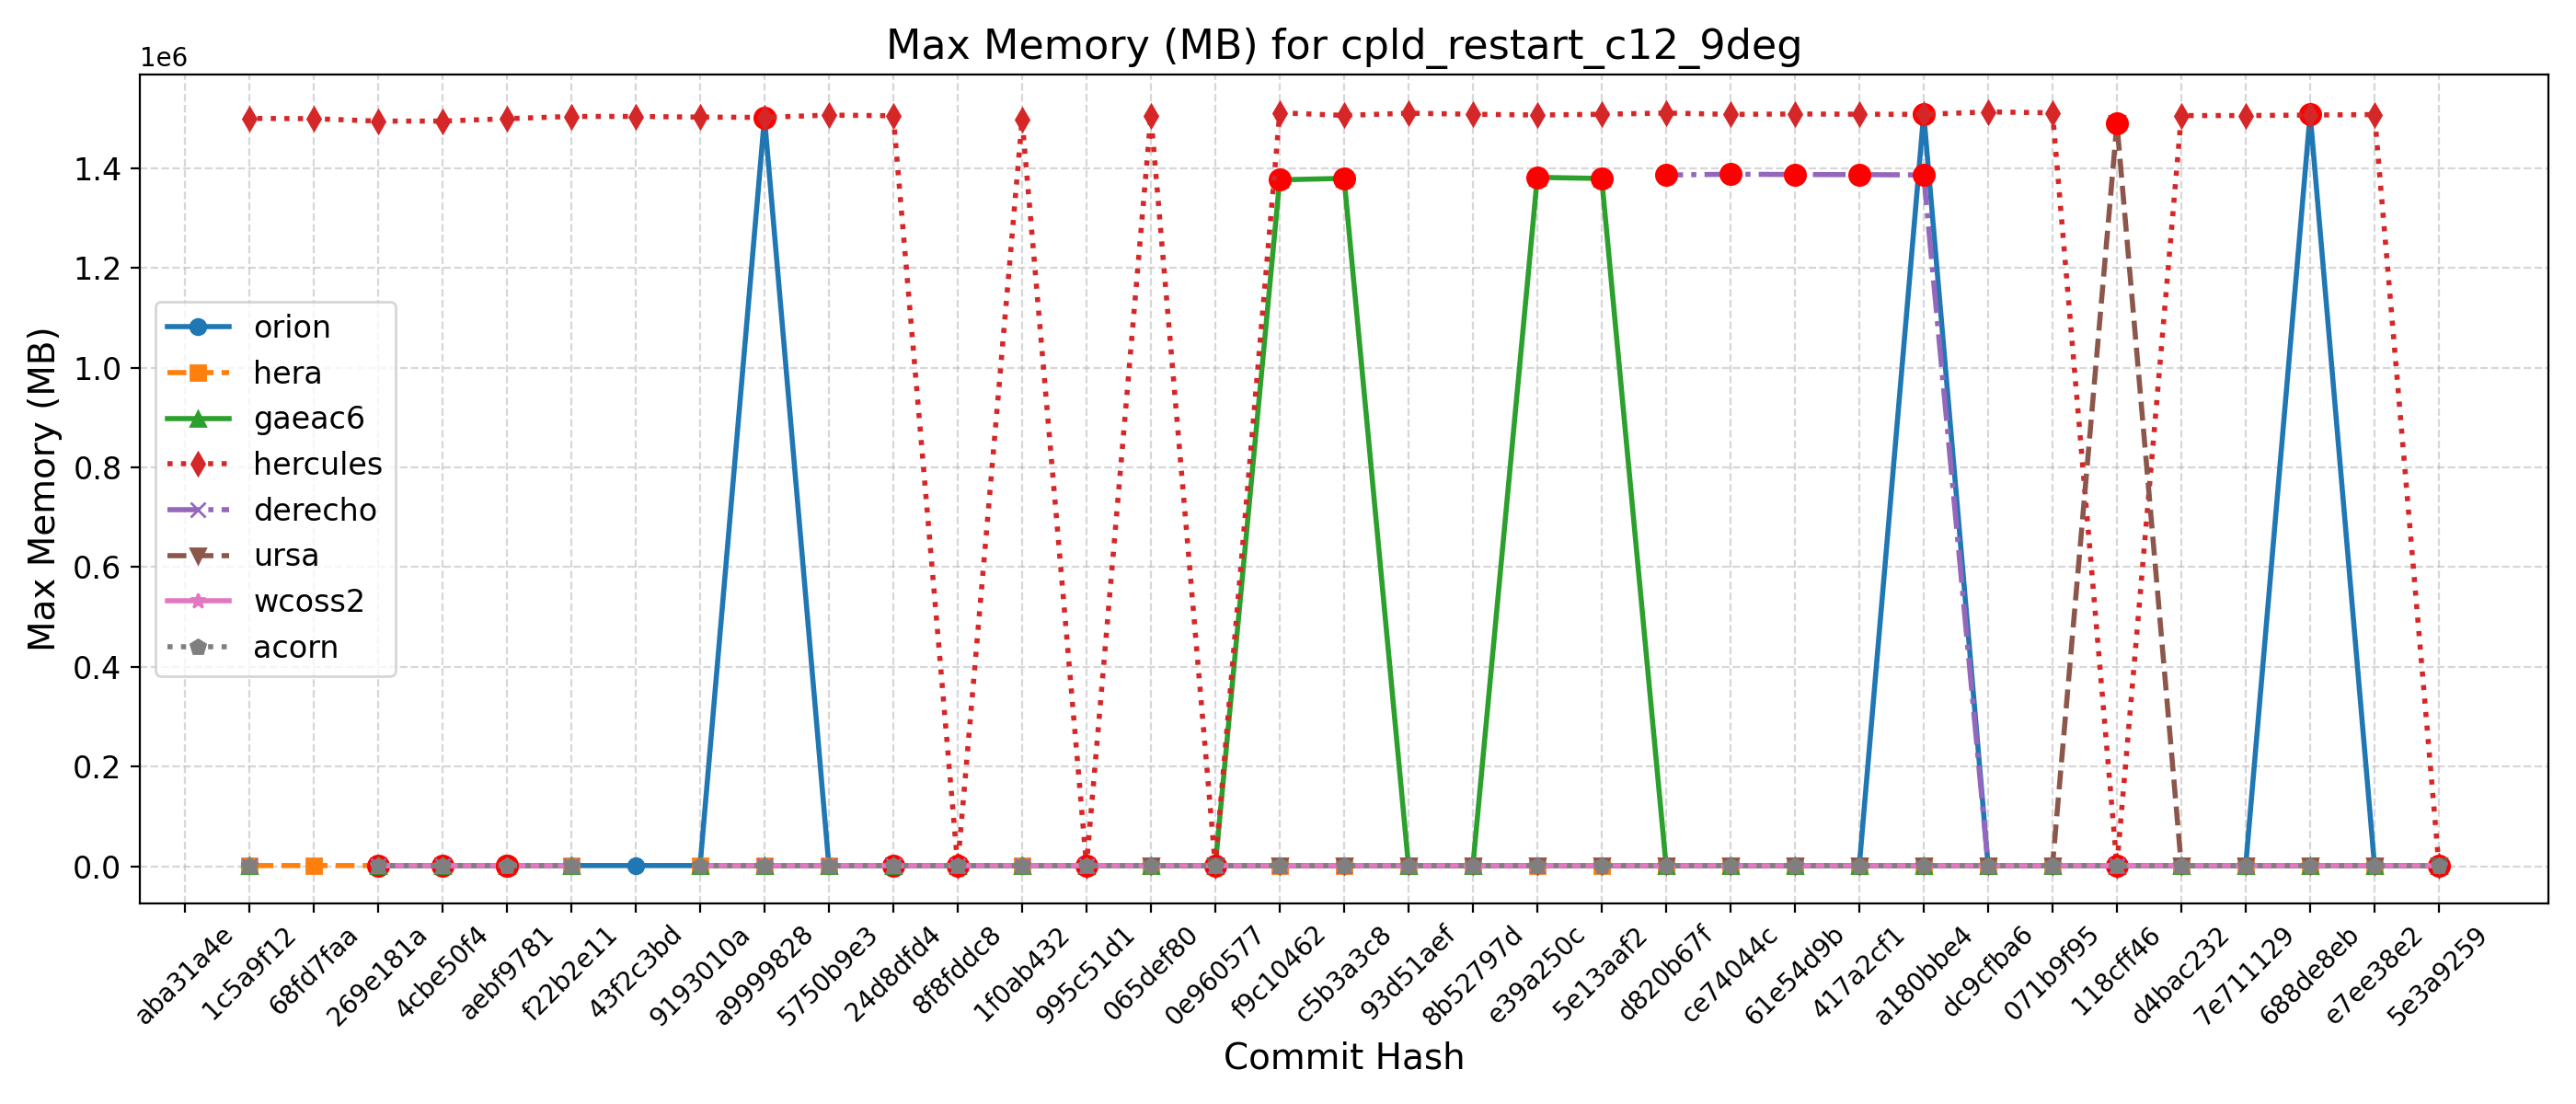

The file beside this chart, header and first rows:
Hash, Date, Message, orion, hera, gaeac6, hercules, derecho, ursa, wcoss2, acorn
5e3a9259, 2025-09-10, Introduce tuning parameter for convectiv…, 1506, 1532, 1380, 1506, , 1488, 1393, 1396
e7ee38e2, 2025-09-08, Scale-aware 3DTKE EDMF and TTE-EDMF GFS …, 1507, 1530, 1379, 1507448, , 1489, 1395, 1396
688de8eb, 2025-09-04, Fix default cdmbgwd settings (#2788), 1508660, 1532, 1379, 1506464, , 1489, 1393, 1395
7e711129, 2025-09-02, Use container with spack stack 1.9.2 (#2…, 1507, 1531, 1378, 1505480, 1384, 1488, 1394, 1396
d4bac232, 2025-08-29, MPAS dycore + Atmosphere Generalization …, 1507, 1531, 1378, 1505480, 1384, 1488, 1394, 1396
118cff46, 2025-08-25, Add FV3 grid mask for regional domains t…, 1514, 1539, 1381, 1511, 1388, 1490076, 1393, 1397
071b9f95, 2025-08-22, Fix Restart IAU and Ultra-Low Reproducib…, 1512, 1532, 1379, 1510944, 1388, 1491, 1395, 1395
dc9cfba6, 2025-08-19, Update CICE through 2025-07 and switch t…, 1511, 1537, 1380, 1512792, 1386, 1488, 1393, 1397
a180bbe4, 2025-08-15, FV3: Fix Prate_avg and UPP call freq + F…, 1508952, 1539, 1381, 1507836, 1386348, 1488, 1394, 1402
417a2cf1, 2025-08-13, Fix conus13km tests restart and decompos…, 1505, 1535, 1380, 1508192, 1386984, 1489, 1393, 1400
61e54d9b, 2025-08-11, Add two-way ocean-wave coupling feature …, 1505, 1534, 1380, 1508600, 1387200, 1489, 1393, 1401
ce74044c, 2025-08-06, Create a user-friendly "process model" t…, 1498, 1539, 1378, 1507840, 1387872, 1488, 1393, 1401
d820b67f, 2025-08-01, Update GOCART to v2.4.3 (#2819), 1505, 1534, 1381, 1510512, 1386148, 1486, 1395, 1398
5e13aaf2, 2025-07-29, Update DATM meshes and switch to bilinea…, 1505, 1536, 1379236, 1508028, , 1488, 1395, 1398
e39a250c, 2025-07-24, Update FV3 hash to include UPP ss192/Urs…, 1506, 1532, 1381564, 1506544, 1389, 1489, 1394, 1398
8b52797d, 2025-07-21, Combination of 2684,2707,2771 (MERRA2 3-…, 1506, 1536, 1382, 1508068, 1384, 1489, 1396, 1397
93d51aef, 2025-07-17, Exporting Canopy Variables from AQM to F…, 1509, 1532, 1381, 1510232, 1384, 1489, 1398, 1396
c5b3a3c8, 2025-07-14, GFDLMP-v3 and TEMPO MP microphysics (#25…, 1509, 1532, 1379552, 1505712, 1387, 1489, 1398, 1397
f9c10462, 2025-07-11, Combination of several CCPP-physics PRs …, 1505, 1535, 1376576, 1511040, 1389, 1490, 1399, 1397
0e960577, 2025-07-09, Combination #2777 (maintask writes CMEPS…, 1506, 1528, 1378, 1502, 1384, 1490, 1398, 1397
065def80, 2025-07-07, Port UFS-WM to Ursa (#2471), 1502, 1535, 1375, 1505096, , 1490, 1397, 1398
995c51d1, 2025-07-03, Upgrade UFS-WM to spack-stack/1.9.2 (#26…, 1502, 1535, 1375, 1502, 1387, , 1397, 1398
1f0ab432, 2025-07-01, Reduce WW3 memory use (#2624), 1499, 1513, 1375, 1497792, 1390, , 1396, 1390
8f8fddc8, 2025-06-30, Bring in scale-aware 3DTKE related chang…, 1498, 1522, 1377, 1502, 1393, , 1390, 1392
24d8dfd4, 2025-06-26, Slight modification in orographic gravit…, 1492, 1510, 1379, 1505008, 1392, , 1390, 1393
5750b9e3, 2025-06-20, gcycle update (#2747), 1501, 1515, 1378, 1506452, 1393, , 1392, 1393
a9999828, 2025-06-12, Add a new parameter in dycore to control…, 1501560, 1514, 1379, 1501796, 1392, , 1391, 1393
9193010a, 2025-06-06, In Noah-MP, set zero for canopy liquid a…, 1505, 1520, 1380, 1502320, , , 1391, 1392
43f2c3bd, 2025-06-04, Urgent Documentation Update for HSD Capa…, 1490, , , 1503720, , , , 
f22b2e11, 2025-06-02, Bug fix for surface roughness calculatio…, 1490, 1512, 1379, 1503720, 1392, , 1391, 1392
aebf9781, 2025-05-27, Fix bug to improve wave initialization b…, 1500, 1509, 1380, 1499160, 1393, , 1385, 1392
4cbe50f4, 2025-05-23, Add idealized, regional tropical cyclone…, 1506, 1506, 1377, 1494340, 1394, , 1390, 1393
269e181a, 2025-05-23, Add GFSv17 IAU restart tests without wav…, 1506, 1506, 1377, 1494340, 1394, , 1390, 1393
68fd7faa, 2025-05-15, Enable Hera, Hercules Gnu tests: cpld_de…, , 1511, , 1499176, , , , 
1c5a9f12, 2025-05-09, Add "ultra low" coupled configurations t…, 1503, 1524, 1379, 1499784, 1394, , 1390, 1392
aba31a4e, 2025-05-06, Resolve miscellaneous WM issues and upda…, , , , , , , , 
b81282e5, 2025-05-05, Switch to vector remapping and bilinear …, , , , , , , , 
5a297a6e, 2025-05-02, improve coupled model startup cost for w…, , , , , , , , 
ff162f36, 2025-05-01, NSSL MP scheme updates + Stochastic Phys…, , , , , , , , 
9e4778cd, 2025-04-25, Loosen restriction on optional arguments…, , , , , , , , 
4a566203, 2025-04-23, CMake Atmosphere Dycore Generalization +…, , , , , , , , 
4f0111b2, 2025-04-21, Add CMEPS log file at restart write; IAU…, , , , , , , , 
c0d4de3c, 2025-04-18, Update mom6 to its main repository 20250…, , , , , , , , 
7cc588ae, 2025-04-16, Add PIO configuration variables for CMEP…, , , , , , , , 
9b9a6304, 2025-04-11, Memcheck fixes (#2655), , , , , , , , 
4e75e7b4, 2025-04-10, Update upp submodule to the latest UPP (…, , , , , , , , 
69d03840, 2025-04-07, Use ESMF Redist instead of Remap for FV3…, , , , , , , , 
0d1af3e3, 2025-04-02, Convert GFS DDTs from blocked data struc…, , , , , , , , 
6ece76a2, 2025-03-28, Update WW3  by merging develop  as of 20…, , , , , , , , 
c5f801e4, 2025-03-27, Sync CDEPS and CMEPS to ESCOMP (#2664), , , , , , , , 
